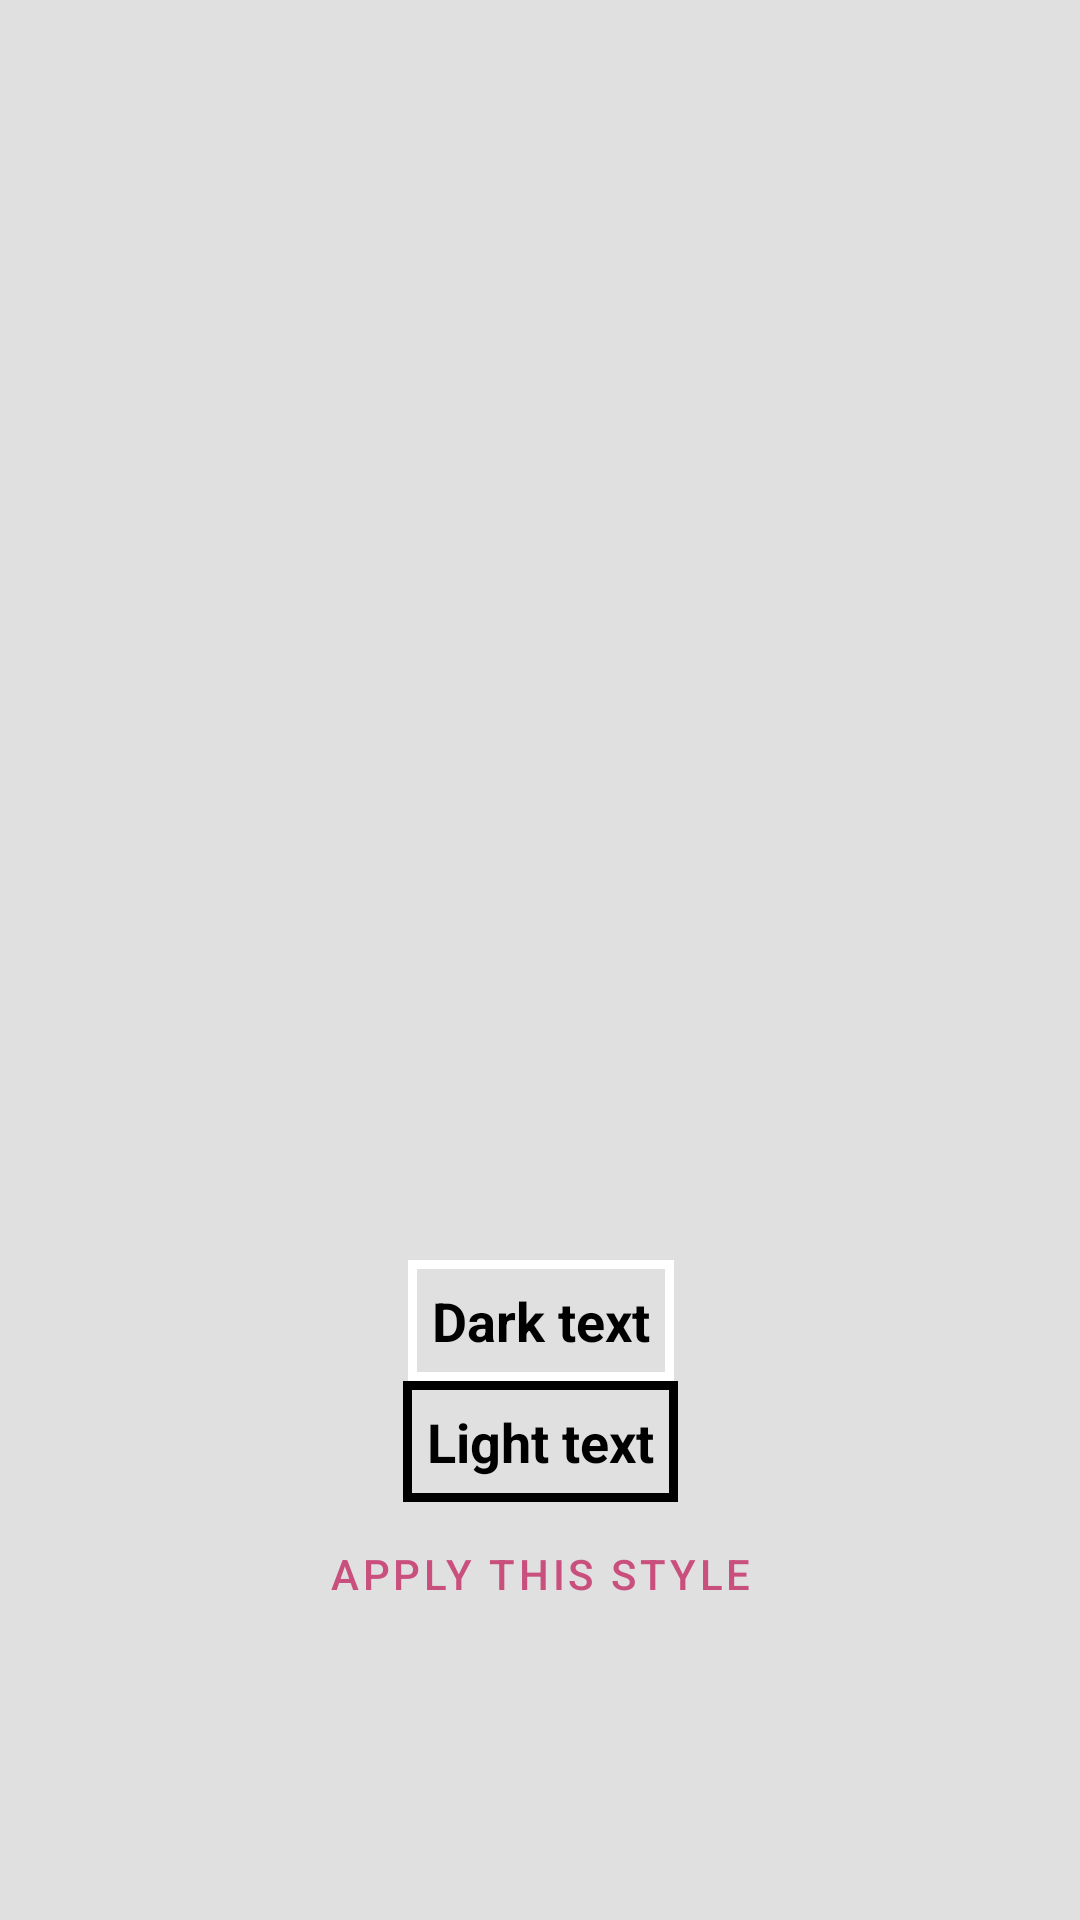

Android layout source for this screen:
<!-- AndroidManifest.xml: application theme BluePink -->
<!-- res/layout/appearance_sample.xml -->
<?xml version="1.0" encoding="utf-8"?>
<androidx.constraintlayout.widget.ConstraintLayout
    xmlns:android="http://schemas.android.com/apk/res/android"
    xmlns:app="http://schemas.android.com/apk/res-auto"
    android:orientation="vertical"
    android:layout_width="match_parent"
    android:layout_height="match_parent"
   >

    <ImageView
        app:layout_constraintTop_toTopOf="parent"
        app:layout_constraintLeft_toLeftOf="parent"
        app:layout_constraintRight_toRightOf="parent"
        android:layout_gravity="center_horizontal"
        android:id="@+id/appearance_image"
        android:layout_width="240dp"
        android:layout_height="420dp"/>
    <TextView
        app:layout_constraintTop_toBottomOf="@id/appearance_image"
        app:layout_constraintLeft_toLeftOf="@id/appearance_lighttext"
        app:layout_constraintRight_toRightOf="@id/appearance_lighttext"
        android:layout_width="wrap_content"
        android:layout_height="wrap_content"
        android:text="@string/dark_text"
        android:background="@drawable/white_rect"
        android:id="@+id/appearance_darktext"
        style="@style/MediumTextSize"
        />
    <TextView
        app:layout_constraintTop_toBottomOf="@id/appearance_darktext"
        app:layout_constraintLeft_toLeftOf="parent"
        app:layout_constraintRight_toRightOf="parent"
        android:layout_width="wrap_content"
        android:layout_height="wrap_content"
        android:text="@string/light_text"
        android:background="@drawable/black_rect"
        android:id="@+id/appearance_lighttext"
        style="@style/MediumTextSize"

        />
    <Button
        app:layout_constraintTop_toBottomOf="@id/appearance_lighttext"
        app:layout_constraintLeft_toLeftOf="parent"
        app:layout_constraintRight_toRightOf="parent"
        android:id="@+id/appearance_button"
        android:layout_width="wrap_content"
        android:layout_height="wrap_content"
        android:layout_gravity="center_horizontal"
        android:text="@string/apply_this_style"
        />
</androidx.constraintlayout.widget.ConstraintLayout>
<!-- resources referenced by this layout -->
<resources>
  <!-- drawable black_rect (drawable) -->
  <shape xmlns:android="http://schemas.android.com/apk/res/android" android:shape="rectangle" >
      <stroke
          android:width="3dp"
          android:color="@android:color/black" >
      </stroke>
  </shape>
  <!-- drawable white_rect (drawable-v21) -->
  <shape xmlns:android="http://schemas.android.com/apk/res/android" android:shape="rectangle" >
      <stroke
          android:width="3dp"
          android:color="@android:color/white" >
      </stroke>
  </shape>
  <string name="apply_this_style">Apply this style</string>
  <string name="dark_text">Dark text</string>
  <string name="light_text">Light text</string>
  <style name="MediumTextSize">
          <item name="android:textSize">18sp</item>
          <item name="android:textStyle">bold</item>
          <item name="android:padding">8sp</item>
          <item name="android:textAlignment" tools:targetApi="jelly_bean_mr1">center</item>
      </style>
  <color name="bp_primary">#ff80ab</color>
  <color name="bp_primary_light">#ffb2dd</color>
  <color name="bp_primary_dark">#c94f7c</color>
  <color name="bp_secondary">#40c4ff</color>
  <color name="bp_secondary_light">#82f7ff</color>
  <color name="bp_secondary_dark">#0094cc</color>
  <style name="MyButtonStyle" parent="Widget.MaterialComponents.Button.OutlinedButton">
          <item name="android:textColor">?colorPrimaryDark</item>
          <item name="backgroundTint">?colorSecondaryVariant</item>
          <item name="rippleColor">?colorSecondary</item>
      </style>
  <color name="color_on_primary">#000000</color>
  <color name="color_background">#e0e0e0</color>
  <color name="color_surface">#ffffff</color>
  <color name="color_error">#b00020</color>
  <color name="color_on_secondary">#000000</color>
  <color name="color_on_background">#000000</color>
  <color name="color_on_surface">#000000</color>
  <color name="color_on_error">#ffffff</color>
  <color name="bb_secondary_dark">#007c91</color>
  <style name="TextAppearance.MyTheme.Headline1" parent="TextAppearance.MaterialComponents.Headline1">
          
      </style>
  <style name="TextAppearance.MyTheme.Headline2" parent="TextAppearance.MaterialComponents.Headline2">
          
      </style>
  <style name="TextAppearance.MyTheme.Headline3" parent="TextAppearance.MaterialComponents.Headline3">
          
      </style>
  <style name="TextAppearance.MyTheme.Headline4" parent="TextAppearance.MaterialComponents.Headline4">
          
      </style>
  <style name="TextAppearance.MyTheme.Headline5" parent="TextAppearance.MaterialComponents.Headline5">
          
      </style>
  <style name="TextAppearance.MyTheme.Headline6" parent="TextAppearance.MaterialComponents.Headline6">
          
      </style>
  <style name="TextAppearance.MyTheme.Subtitle1" parent="TextAppearance.MaterialComponents.Subtitle1">
          
      </style>
  <style name="TextAppearance.MyTheme.Subtitle2" parent="TextAppearance.MaterialComponents.Subtitle2">
          
      </style>
  <style name="TextAppearance.MyTheme.Body1" parent="TextAppearance.MaterialComponents.Body1">
          
      </style>
  <style name="TextAppearance.MyTheme.Body2" parent="TextAppearance.MaterialComponents.Body2">
          
      </style>
  <style name="TextAppearance.MyTheme.Button" parent="TextAppearance.MaterialComponents.Button">
          
      </style>
  <style name="TextAppearance.MyTheme.Caption" parent="TextAppearance.MaterialComponents.Caption">
          
      </style>
  <style name="TextAppearance.MyTheme.Overline" parent="TextAppearance.MaterialComponents.Overline">
          
      </style>
  <style name="Widget.MyTheme.NavigationView" parent="Widget.MaterialComponents.NavigationView">
              <item name="itemTextAppearance">?textAppearanceBody2</item>
          </style>
  <style name="Widget.MyTheme.BottomSheet.Modal" parent="Widget.MaterialComponents.BottomSheet.Modal">
              <item name="shapeAppearanceOverlay">?shapeAppearanceLargeComponent</item>
          </style>
</resources>
